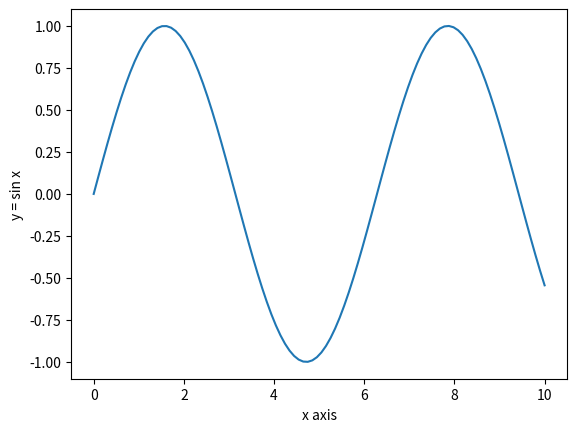

Python code for this plot:
from matplotlib.pyplot import *
from numpy import linspace,sin

x = linspace(0,10,100)
y = sin(x)
plot(x,y)
ylim(-1.1,1.1)
xlabel("x axis")
ylabel("y = sin x")
show()
